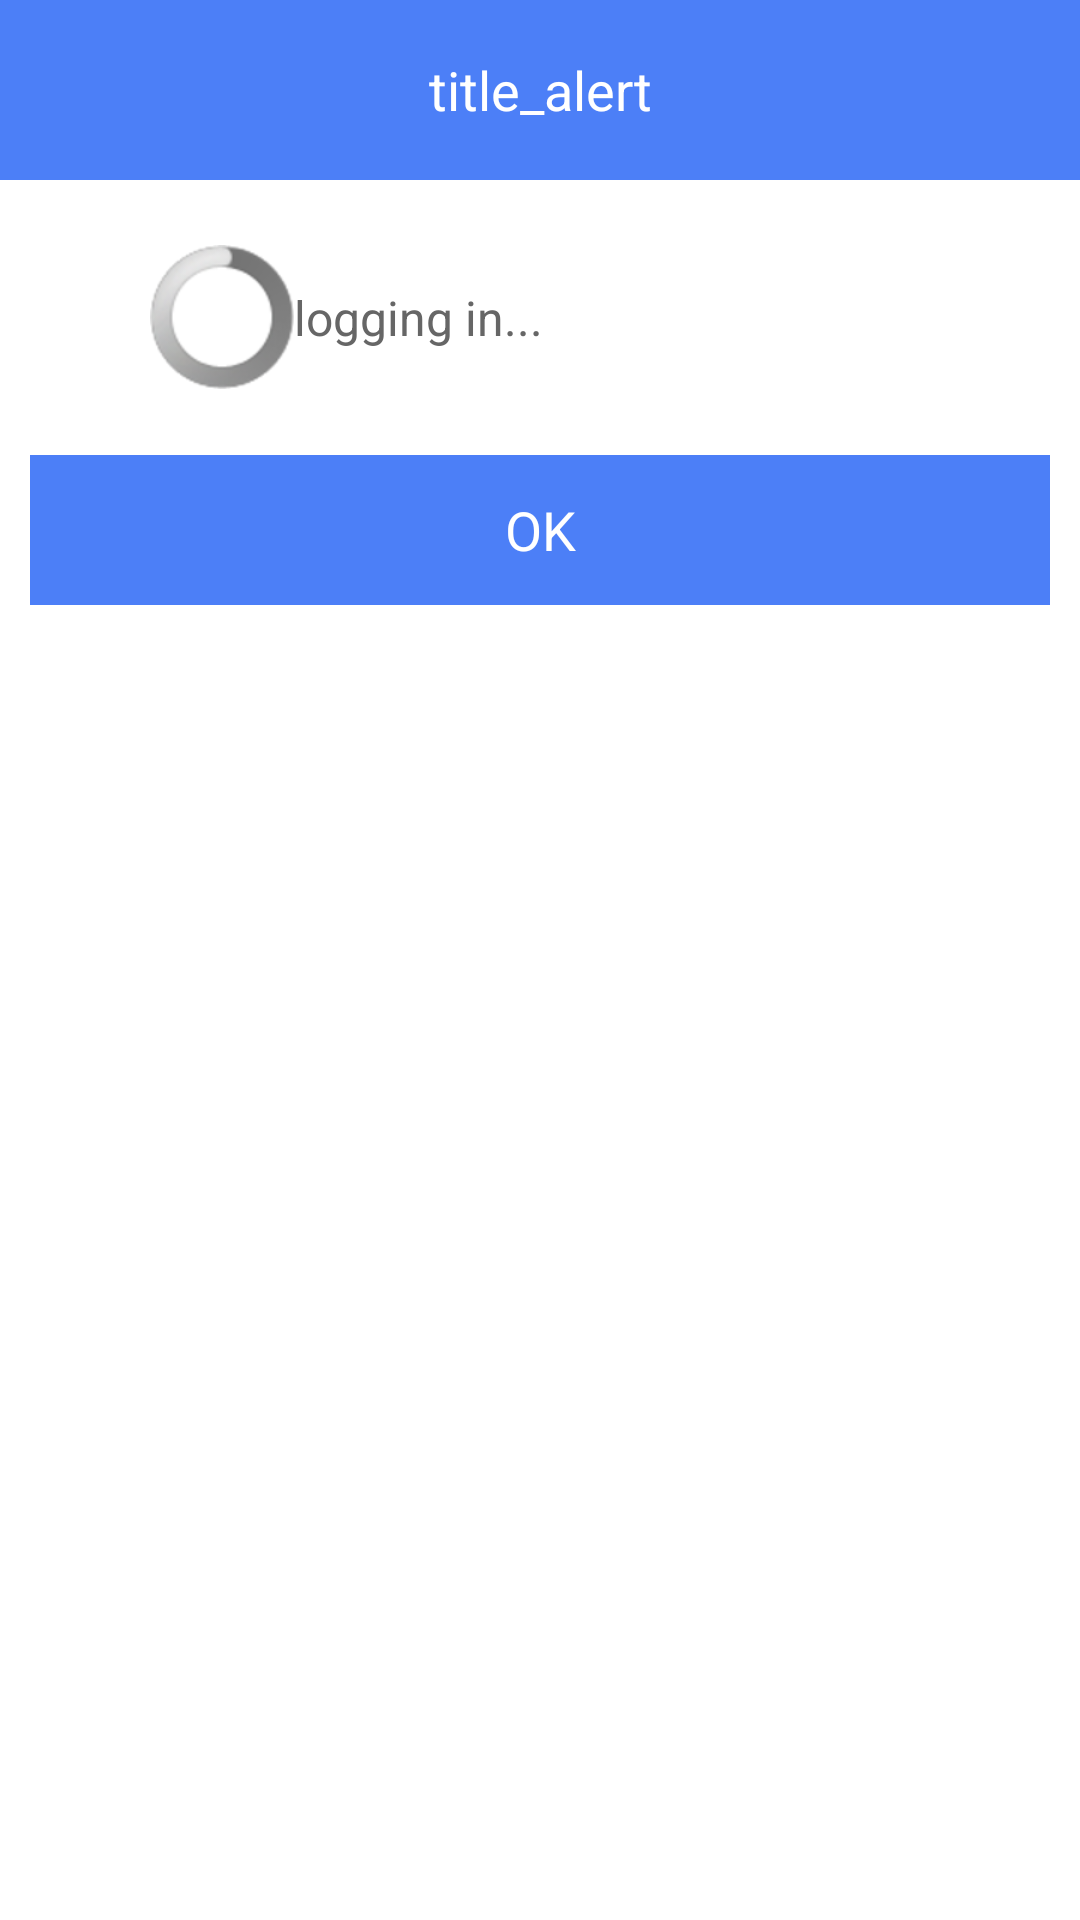

Android layout source for this screen:
<!-- AndroidManifest.xml: application theme CashierBaseTheme -->
<!-- res/layout/processlayout.xml -->
<?xml version="1.0" encoding="utf-8"?>
<RelativeLayout xmlns:android="http://schemas.android.com/apk/res/android"
    android:layout_width="fill_parent"
    android:layout_height="fill_parent"
    xmlns:app="http://schemas.android.com/apk/res-auto"
    android:id="@+id/processdlg"
    android:orientation="vertical">

    <TextView
        android:id="@+id/title"
        style="@style/text_18_ffffff"
        android:layout_width="fill_parent"
        android:gravity="center"
        android:background="@color/colorPrimary"
        android:text="title_alert"
        android:textColor="@color/white"
        android:visibility="visible"
        android:layout_height="60dp"/>
    <LinearLayout
        android:paddingBottom="20dp"
        android:paddingTop="20dp"
        android:paddingLeft="50dp"
        android:paddingRight="50dp"
        android:id="@+id/content"
        android:layout_width="fill_parent"
        android:layout_height="wrap_content"
        android:gravity="center"
        android:orientation="horizontal"
        android:layout_below="@+id/title"
        android:layout_alignParentLeft="true"
        android:layout_alignParentStart="true">
        <RelativeLayout
            android:layout_width="wrap_content"
            android:layout_height="wrap_content">
            <ProgressBar
                android:id="@+id/processdlgbar"
                android:layout_width="wrap_content"
                android:layout_height="wrap_content"
                />
            <TextView
                android:id="@+id/tv_timeout"
                android:layout_centerInParent="true"
                android:layout_width="wrap_content"
                android:text=""
                android:layout_height="wrap_content" />
        </RelativeLayout>



        <TextView
            android:id="@+id/message"
            style="@style/text_16_666666"
            android:layout_width="match_parent"
            android:layout_height="wrap_content"
            android:gravity="left|center"
            android:lineSpacingMultiplier="1.5"
            android:paddingBottom="15.0dip"
            android:paddingTop="15.0dip"
            android:text="@string/loginmsg" />
    </LinearLayout>
    <LinearLayout
        android:id="@+id/btncontent"
        android:layout_width="fill_parent"
        android:layout_height="wrap_content"
        android:gravity="center"
        android:orientation="horizontal"
        android:layout_below="@+id/content"
        android:layout_alignParentLeft="true"
        android:layout_alignParentStart="true">

        <Button
            android:id="@+id/btnlogin"
            style="@style/text_18_ffffff"
            android:layout_width="0dp"
            android:layout_weight="1"
            android:layout_height="50dp"
            android:layout_marginLeft="10dp"
            android:layout_marginRight="10dp"
            android:background="@color/colorPrimary"

            android:text="@string/btnOk" />
        <Button
            android:id="@+id/btncancel"
            style="@style/text_18_ffffff"
            android:layout_weight="1"
            android:layout_width="0dp"
            android:layout_height="50dp"
            android:layout_marginLeft="10dp"
            android:layout_marginRight="10dp"
            android:background="@color/text_blue"
            android:visibility="gone"
            android:text="@string/cancel" />

    </LinearLayout>
</RelativeLayout>
<!-- resources referenced by this layout -->
<resources>
  <color name="colorPrimary">#4C7FF7</color>
  <color name="text_blue">#0185d0</color>
  <color name="white">#ffffff</color>
  <string name="btnOk">OK</string>
  <string name="cancel">Cancel</string>
  <string name="loginmsg">logging in...</string>
  <style name="text_16_666666">
          <item name="android:textSize">16.0dip</item>
          <item name="android:textColor">#ff666666</item>
      </style>
  <style name="text_18_ffffff">
          <item name="android:textSize">18.0dip</item>
          <item name="android:textColor">#ffffffff</item>
      </style>
  <style name="CashierBaseTheme" parent="AppBaseTheme">
          <item name="android:windowNoTitle">true</item>
          <item name="android:colorPrimaryDark" tools:targetApi="lollipop">@color/colorPrimaryDark</item>
          
          
          
          
          
  
      </style>
  <style name="AppBaseTheme" parent="android:Theme.Light">
          
      </style>
  <color name="colorPrimaryDark">#3F73EC</color>
</resources>
